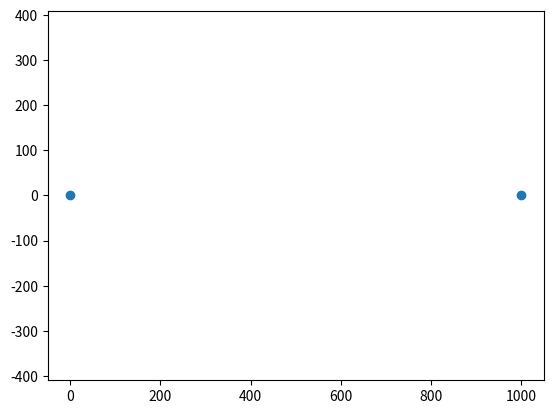

Write the Python code that produced this figure.
import numpy as np
import matplotlib.pyplot as plt
import matplotlib.animation as animation
fig, ax = plt.subplots()


ax.axis('equal')
#ax.set(xlim=[-1, 1000], ylim=[-1,1000])


positions = [[0, 1000], [0,0]]

def get_new_position(position):
    Xs = positions[0]
    Ys = positions[1]
    return [[Xs[0]+1, Xs[1]-1], [Ys[0]+1, Ys[1]+1]]

scat = ax.scatter(positions[0], positions[1])


def animate(t):
    # une variable globale est une variable utilisée dans une fonction mais dont la modification de la valeur a une portée globale (donc extérieure à la fonction)

    global positions
    positions = get_new_position(positions)

    # update the scatter plot:
    # le np.stack sert ici à mettre les positions dans la bonne shape
    data = np.stack(positions).T
    scat.set_offsets(data)
    return scat

ani = animation.FuncAnimation(fig=fig, func=animate, interval=100)
plt.show()
